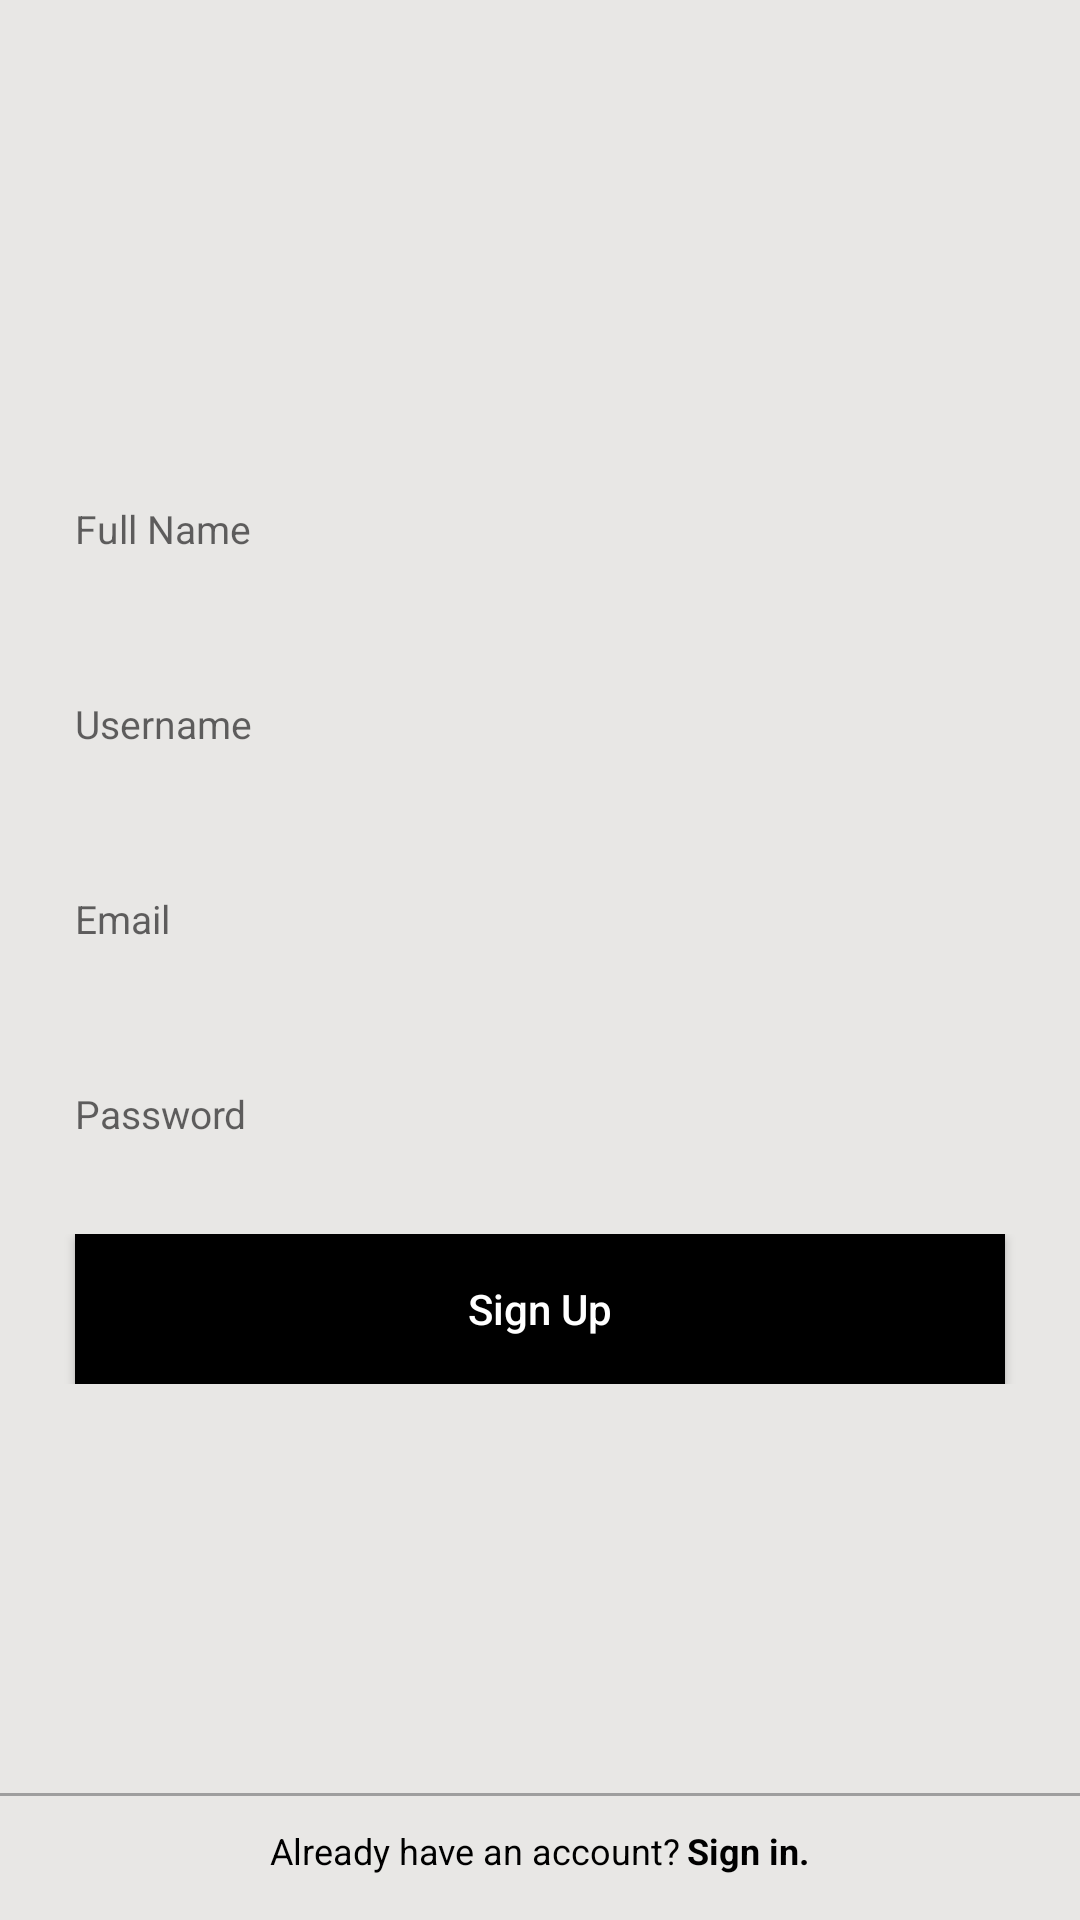

Produce the Android XML layout that renders to this screen, including the resource entries it uses.
<!-- AndroidManifest.xml: application theme AppTheme -->
<!-- res/layout/activity_register.xml -->
<?xml version="1.0" encoding="utf-8"?>
<ScrollView xmlns:android="http://schemas.android.com/apk/res/android"
    xmlns:app="http://schemas.android.com/apk/res-auto"
    android:layout_width="match_parent"
    android:layout_height="match_parent"
    android:background="@color/xWhite"
    android:fillViewport="true"
    android:orientation="vertical">

    <LinearLayout
        android:layout_width="match_parent"
        android:layout_height="wrap_content"
        android:orientation="vertical">

        <LinearLayout
            android:id="@+id/main"
            android:layout_width="match_parent"
            android:layout_height="0dp"
            android:layout_weight="1"
            android:gravity="center"
            android:orientation="vertical">

            <EditText
                android:id="@+id/ed_fullname"
                android:layout_width="match_parent"
                android:layout_height="50dp"
                android:layout_marginLeft="25dp"
                android:layout_marginTop="15dp"
                android:layout_marginRight="25dp"
                android:background="@drawable/bg_input"
                android:hint="Full Name"
                android:maxLines="1"
                android:singleLine="true"
                android:textSize="13sp" />

            <EditText
                android:id="@+id/ed_username"
                android:layout_width="match_parent"
                android:layout_height="50dp"
                android:layout_marginLeft="25dp"
                android:layout_marginTop="15dp"
                android:layout_marginRight="25dp"
                android:background="@drawable/bg_input"
                android:hint="Username"
                android:maxLines="1"
                android:singleLine="true"
                android:textSize="13sp" />

            <EditText
                android:id="@+id/ed_email"
                android:layout_width="match_parent"
                android:layout_height="50dp"
                android:layout_marginTop="15dp"
                android:layout_marginLeft="25dp"
                android:layout_marginRight="25dp"
                android:background="@drawable/bg_input"
                android:hint="Email"
                android:maxLines="1"
                android:singleLine="true"
                android:textSize="13sp" />

            <EditText
                android:id="@+id/ed_passsword"
                android:layout_width="match_parent"
                android:layout_height="50dp"
                android:layout_marginLeft="25dp"
                android:layout_marginTop="15dp"
                android:layout_marginRight="25dp"
                android:background="@drawable/bg_input"
                android:hint="Password"
                android:inputType="textPassword"
                android:maxLines="1"
                android:singleLine="true"
                android:textSize="13sp" />

            <RelativeLayout
                android:layout_width="match_parent"
                android:layout_height="50dp"
                android:layout_marginTop="15dp">

                <ProgressBar
                    android:id="@+id/pb_process"
                    android:layout_width="40dp"
                    android:layout_height="40dp"
                    android:layout_centerInParent="true"
                    android:visibility="gone" />

                <Button
                    android:id="@+id/btn_register"
                    android:layout_width="match_parent"
                    android:layout_height="50dp"
                    android:layout_marginLeft="25dp"
                    android:layout_marginRight="25dp"
                    android:background="@color/xBlack"
                    android:text="Sign Up"
                    android:textAllCaps="false"
                    android:textColor="@android:color/white" />

            </RelativeLayout>

        </LinearLayout>

        <LinearLayout
            android:layout_width="match_parent"
            android:layout_height="wrap_content"
            android:layout_alignParentBottom="true"
            android:gravity="center"
            android:orientation="vertical">

            <View
                android:layout_width="match_parent"
                android:layout_height="1dp"
                android:background="#9E9E9E" />

            <LinearLayout
                android:layout_width="wrap_content"
                android:layout_height="wrap_content"
                android:layout_marginBottom="5dp"
                android:orientation="horizontal"
                android:padding="10dp">

                <TextView
                    android:layout_width="wrap_content"
                    android:layout_height="wrap_content"
                    android:text="Already have an account?"
                    android:textColor="@android:color/black"
                    android:textSize="12sp" />

                <TextView
                    android:id="@+id/btn_signin"
                    android:layout_width="wrap_content"
                    android:layout_height="wrap_content"
                    android:layout_marginLeft="2dp"
                    android:background="@drawable/bg_button_transparent"
                    android:text="Sign in."
                    android:textColor="@android:color/black"
                    android:textSize="12sp"
                    android:textStyle="bold" />
            </LinearLayout>
        </LinearLayout>
    </LinearLayout>

</ScrollView>
<!-- resources referenced by this layout -->
<resources>
  <color name="xBlack">#000000</color>
  <color name="xWhite">#E8E7E5</color>
  <style name="AppTheme" parent="Theme.AppCompat.Light.NoActionBar">
          
          <item name="colorPrimary">@color/xBlack</item>
          <item name="colorPrimaryDark">@color/xBlack</item>
          <item name="colorAccent">@color/xBlack</item>
      </style>
</resources>
